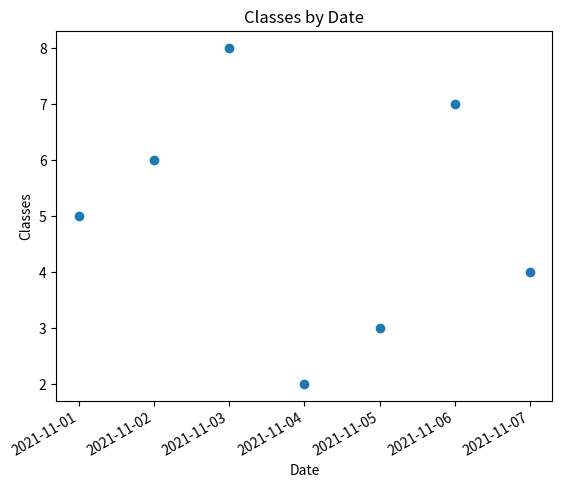

This figure's Python source:
#import modules
import pandas as pd
import matplotlib.pyplot as plt
import datetime
import numpy as np

# Let say we have a dataframe of the days of
# the week and number of classes in each day of the upcoming week.
# Taking 7 days from 1-11-2021 to 7-11-2021

dataframe = pd.DataFrame({'date_of_week': np.array([datetime.datetime(2021, 11, i+1)
													for i in range(7)]),
						'classes': [5, 6, 8, 2, 3, 7, 4]})

# To draw scatter time series plot of the given dataframe
plt.plot_date(dataframe.date_of_week, dataframe.classes)

# rotating the x-axis tick labels at 30degree towards right
plt.xticks(rotation=30, ha='right')

# Giving title to the chart using plt.title
plt.title('Classes by Date')

# Providing x and y label to the chart
plt.xlabel('Date')
plt.ylabel('Classes')
